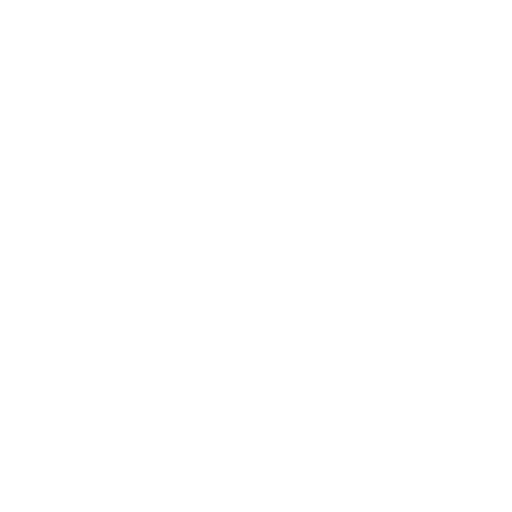
t = 0.00 s
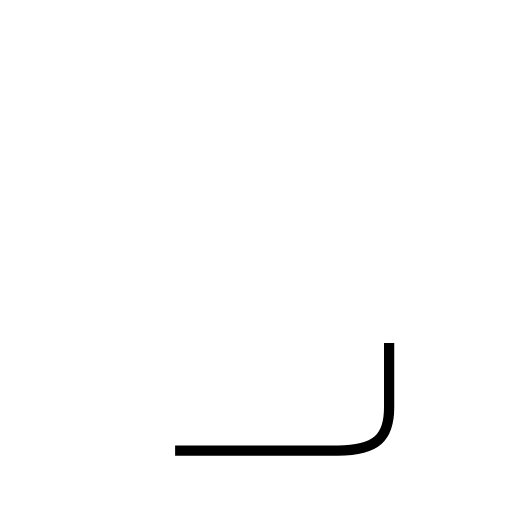
t = 0.89 s
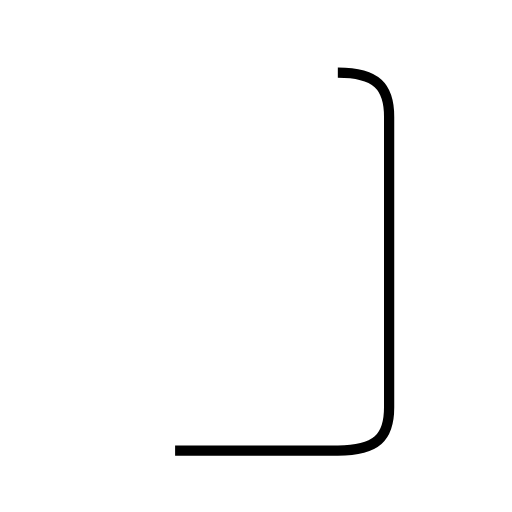
t = 1.79 s
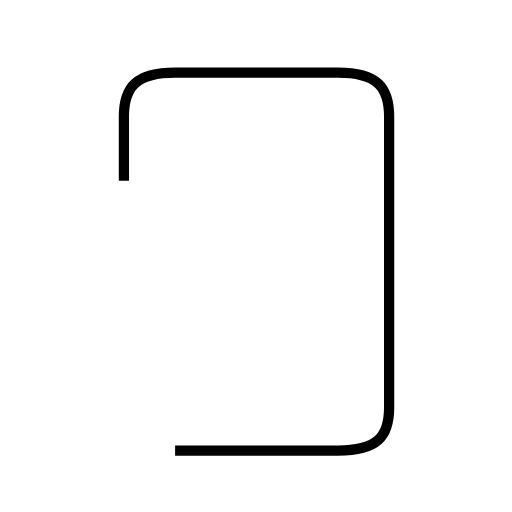
t = 2.68 s
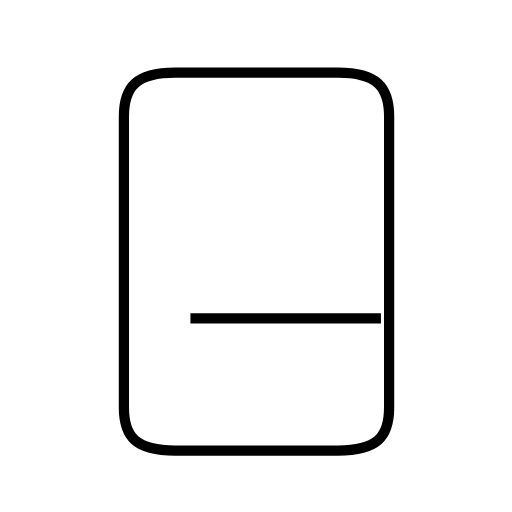
t = 4.13 s
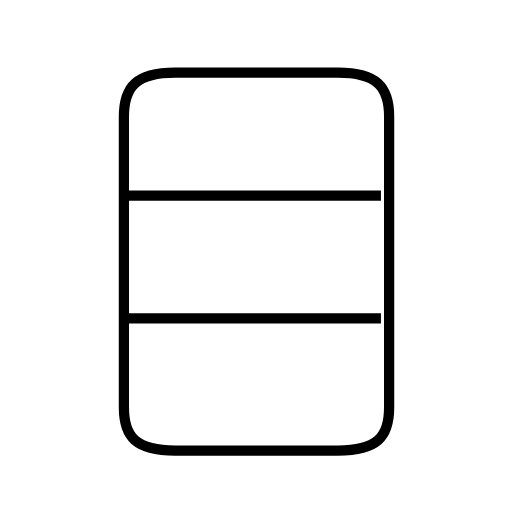
t = 5.06 s

The animated SVG that drew these frames (rendered in a browser with its animation timeline set to each time). Animation: 3 SMIL elements (animate=3); one cycle of 5.06 s.

<?xml version='1.0' encoding='utf-8'?>
<svg viewBox="0.0 -6.0 50.0 50.0" version="1.1" xmlns="http://www.w3.org/2000/svg"><rect x="-1000" y="-1000" width="2000" height="2000" stroke="white" fill="white" /><g style="fill:none;stroke:#000000;stroke-width:1"><path d="M 17.1 0.0 L 33.0 0.0 C 36.8 0.0 38.0 -1.3 38.0 -4.2 L 38.0 -32.6 C 38.0 -35.5 36.8 -36.9 33.0 -36.9 L 17.1 -36.9 C 13.3 -36.9 12.1 -35.5 12.1 -32.6 L 12.1 -4.2 C 12.1 -1.3 13.3 0.0 17.1 0.0 Z " transform="translate(0.0 38.0)" stroke-dasharray="119.16418009231062" stroke-dashoffset="119.16418009231062"><animate attributeName="stroke-dashoffset" from="119.16418009231062" to="0" dur="3.5749254027693183s" begin="0s" fill="freeze" /></path><path d="M 37.2 -12.9 L 12.4 -12.9 " transform="translate(0.0 38.0)" stroke-dasharray="24.800000000000004" stroke-dashoffset="24.800000000000004"><animate attributeName="stroke-dashoffset" from="24.800000000000004" to="0" dur="0.7440000000000001s" begin="3.5749254027693183s" fill="freeze" /></path><path d="M 37.2 -24.9 L 12.4 -24.9" transform="translate(0.0 38.0)" stroke-dasharray="24.800000000000004" stroke-dashoffset="24.800000000000004"><animate attributeName="stroke-dashoffset" from="24.800000000000004" to="0" dur="0.7440000000000001s" begin="4.3189254027693185s" fill="freeze" /></path></g></svg>
